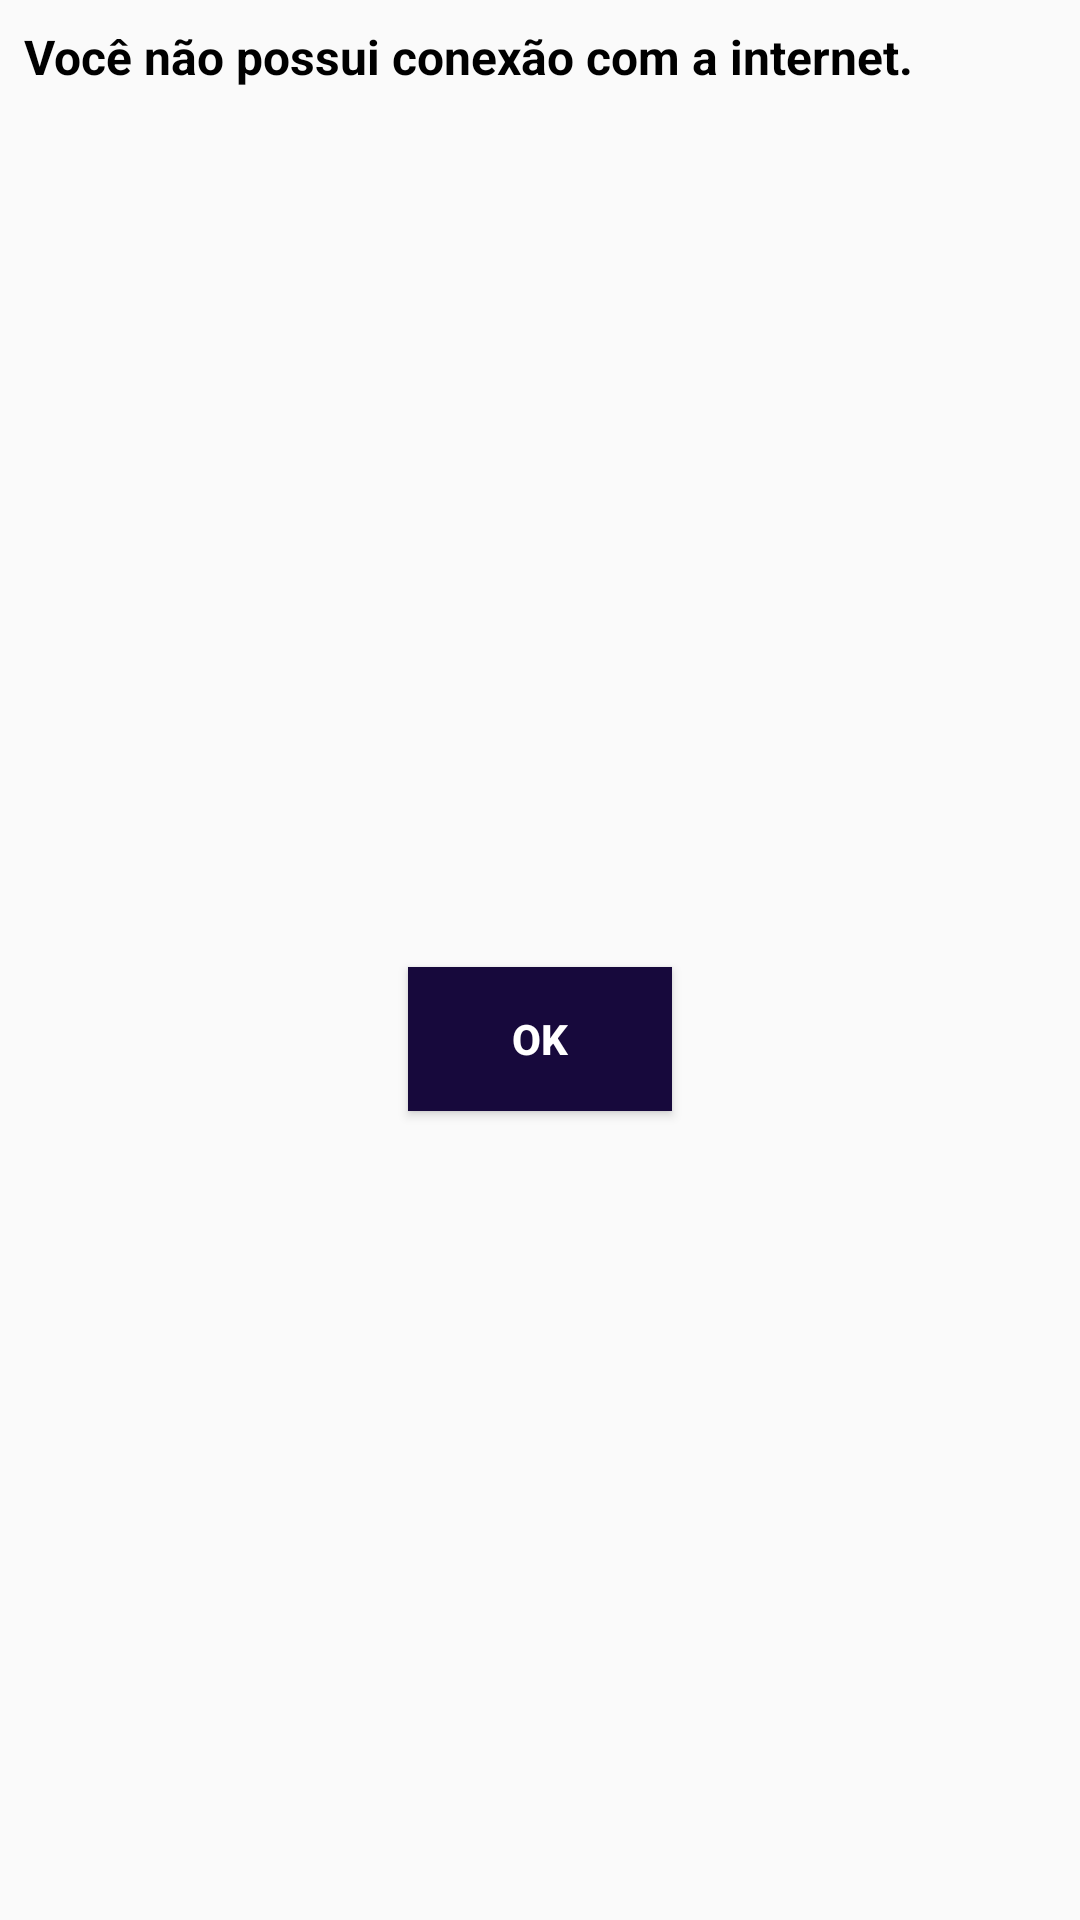

Here is an Android app screen rendered from its layout file. Give the layout XML and the strings, colors and styles it references.
<!-- AndroidManifest.xml: application theme AppTheme -->
<!-- res/layout/alert_con.xml -->
<?xml version="1.0" encoding="utf-8"?>
<LinearLayout xmlns:android="http://schemas.android.com/apk/res/android"
    android:layout_width="match_parent"
    android:layout_height="wrap_content"
    android:gravity="center"
    android:orientation="vertical">

    <TextView
        android:id="@+id/textView"
        android:layout_width="match_parent"
        android:layout_height="wrap_content"
        android:layout_margin="8dp"
        android:text="Você não possui conexão com a internet."
        android:textColor="@android:color/black"
        android:textSize="16sp"
        android:textStyle="bold" />

    <LinearLayout
        android:layout_width="match_parent"
        android:layout_height="match_parent"
        android:layout_marginTop="15dp"
        android:gravity="center"
        android:orientation="horizontal">

        <Button
            android:id="@+id/btnOk"
            android:layout_width="wrap_content"
            android:layout_height="wrap_content"
            android:layout_margin="8dp"
            android:background="@color/colorPrimary"
            android:text="@android:string/ok"
            android:textColor="@color/colorAccent"
            android:textStyle="bold" />
    </LinearLayout>

</LinearLayout>
<!-- resources referenced by this layout -->
<resources>
  <color name="colorAccent">#FFFFFF</color>
  <color name="colorPrimary">#17093C</color>
  <style name="AppTheme" parent="Theme.AppCompat.Light.NoActionBar">
          
          <item name="colorPrimary">@color/colorPrimary</item>
          <item name="colorPrimaryDark">@color/colorPrimaryDark</item>
          <item name="colorAccent">@color/colorAccent</item>
  
          
          <item name="android:itemBackground">@color/colorAccent</item>
      </style>
  <color name="colorPrimaryDark">#17093C</color>
</resources>
